Photos from the image-classification dataset "Data" in the GitHub repository billlyzhaoyh/StillGood. Its 10 classes are: apple, broccoli, butternut squash, carrot, egg, garlic, lemon, lime, onion, potato.

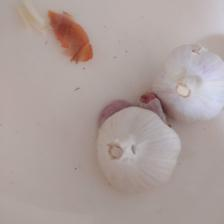
Label: garlic

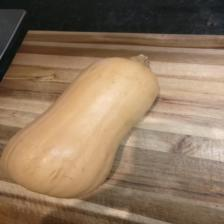
Label: butternut squash

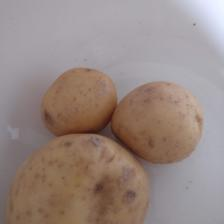
Label: potato

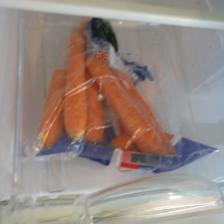
Label: carrot

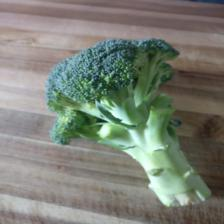
Label: broccoli

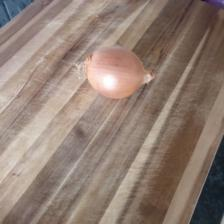
Label: onion
